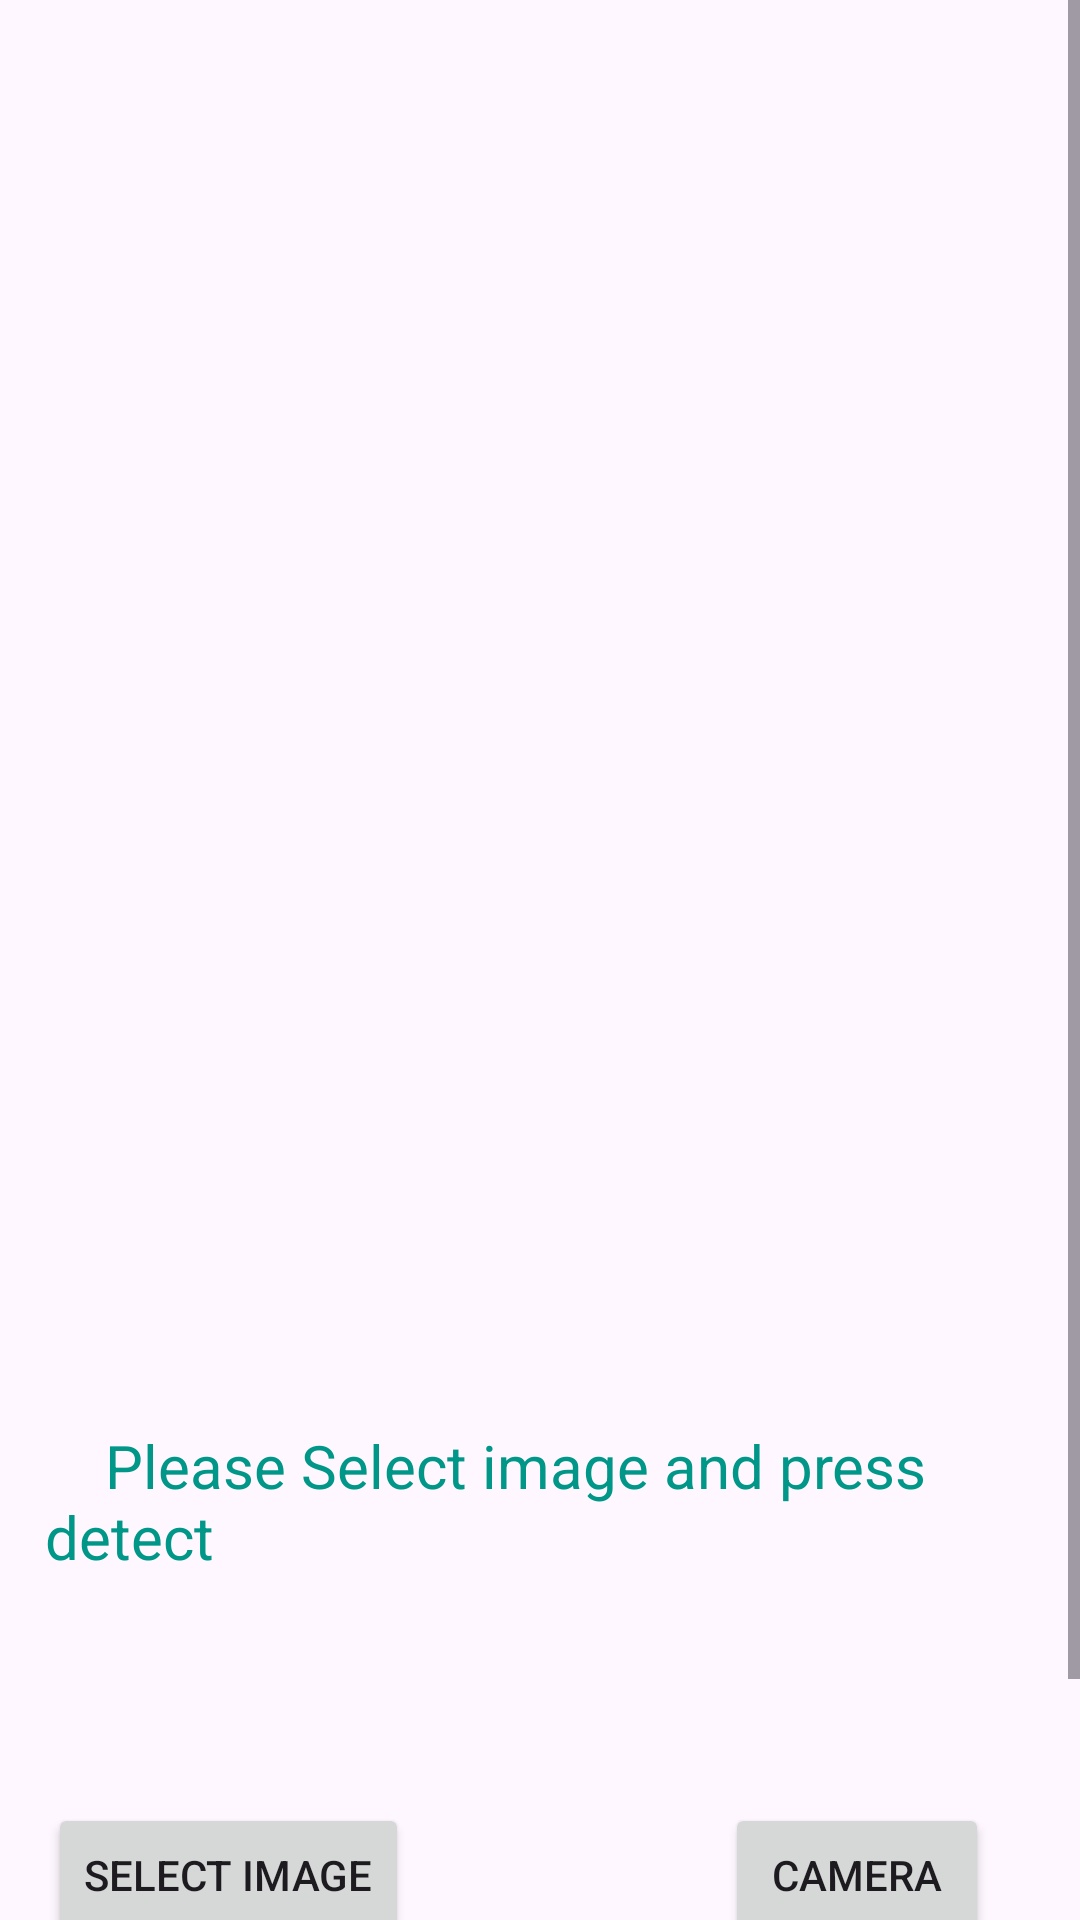

Android layout source for this screen:
<!-- AndroidManifest.xml: application theme Theme.LesionLens3 -->
<!-- res/layout/activity_main.xml -->
<?xml version="1.0" encoding="utf-8"?>

<androidx.constraintlayout.widget.ConstraintLayout
    xmlns:android="http://schemas.android.com/apk/res/android"
    xmlns:app="http://schemas.android.com/apk/res-auto"
    xmlns:tools="http://schemas.android.com/tools"
    android:background="@drawable/bg6"
    android:layout_width="match_parent"
    android:layout_height="match_parent">

    <ScrollView
        android:layout_width="0dp"
        android:layout_height="0dp"
        app:layout_constraintTop_toTopOf="parent"
        app:layout_constraintBottom_toBottomOf="parent"
        app:layout_constraintStart_toStartOf="parent"
        app:layout_constraintEnd_toEndOf="parent">

        <LinearLayout
            android:layout_width="match_parent"
            android:layout_height="wrap_content"
            android:orientation="vertical">

            <TextView
                android:id="@+id/textView3"
                android:layout_width="match_parent"
                android:layout_height="50dp" />

            <ImageView
                android:id="@+id/imageView"
                android:layout_width="match_parent"
                android:layout_height="400dp"/>


            <TextView
                android:id="@+id/textview2"
                android:layout_width="match_parent"
                android:layout_height="120dp"
                android:paddingStart="15dp"
                android:paddingLeft="20dp"
                android:paddingTop="25dp"
                android:paddingRight="20dp"
                android:text="    Please Select image and press detect"
                android:textColor="#009688"
                android:textSize="20sp" />

            <LinearLayout
                android:layout_width="match_parent"
                android:layout_height="162dp"
                android:orientation="horizontal"
                android:paddingTop="15dp">

                <androidx.constraintlayout.widget.ConstraintLayout
                    android:layout_width="match_parent"
                    android:layout_height="match_parent">

                    <Button
                        android:id="@+id/button6"
                        android:layout_width="wrap_content"
                        android:layout_height="wrap_content"
                        android:layout_marginStart="16dp"
                        android:text="Select Image"
                        app:layout_constraintBottom_toBottomOf="parent"
                        app:layout_constraintStart_toStartOf="parent"
                        app:layout_constraintTop_toTopOf="parent"
                        app:layout_constraintVertical_bias="0.161" />

                    <Button
                        android:id="@+id/button5"
                        android:layout_width="wrap_content"
                        android:layout_height="wrap_content"
                        android:text="Camera"
                        app:layout_constraintBottom_toBottomOf="parent"
                        app:layout_constraintEnd_toEndOf="parent"
                        app:layout_constraintHorizontal_bias="0.777"
                        app:layout_constraintStart_toEndOf="@+id/button6"
                        app:layout_constraintTop_toTopOf="parent"
                        app:layout_constraintVertical_bias="0.161" />

                    <Button
                        android:id="@+id/button7"
                        android:layout_width="wrap_content"
                        android:layout_height="wrap_content"
                        android:text=" Detect Lesion"
                        app:layout_constraintBottom_toBottomOf="parent"
                        app:layout_constraintEnd_toEndOf="parent"
                        app:layout_constraintHorizontal_bias="0.507"
                        app:layout_constraintStart_toStartOf="parent"
                        app:layout_constraintTop_toTopOf="parent"
                        app:layout_constraintVertical_bias="0.717" />

                </androidx.constraintlayout.widget.ConstraintLayout>

            </LinearLayout>


        </LinearLayout>
    </ScrollView>

</androidx.constraintlayout.widget.ConstraintLayout>
<!-- resources referenced by this layout -->
<resources>
  <style name="Theme.LesionLens3" parent="Base.Theme.LesionLens3" />
  <style name="Base.Theme.LesionLens3" parent="Theme.Material3.DayNight.NoActionBar">
          
          
      </style>
</resources>
